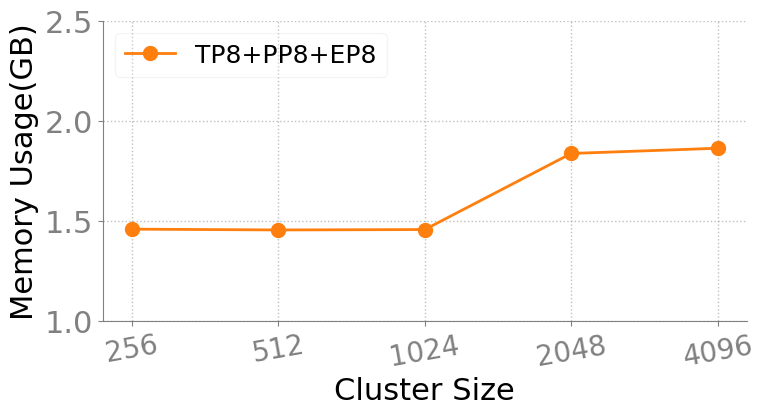

Write the Python code that produced this figure. (Note: this script raises an exception after producing the figure.)
import matplotlib.pyplot as plt
import numpy as np
import matplotlib.ticker as ticker
 
# %% Style
SECONDARY_COLOR = "#808080"
FONT_SIZE_SM = 18
FONT_SIZE_MD = 20
FONT_SIZE_LG = 22
COLORS = [
    # "tab:blue", 
    # no ground truth
    "tab:orange",
    "tab:green",
    "tab:red",
    "tab:purple",
    "tab:brown",
    "tab:pink",
    "tab:gray",
    "tab:olive",
    "tab:cyan",
]
HATCHS = ["//", "xx", "\\", "oo", "..", "+", "O", "*"]

plt.rcParams.update(
    {
        "figure.figsize": (8, 4.5),
        "font.size": FONT_SIZE_SM,
        "axes.titlesize": FONT_SIZE_LG,
        "axes.labelsize": FONT_SIZE_LG,
        "font.family": "Calibri",
        "legend.framealpha": 0.5,
        "legend.fontsize": FONT_SIZE_SM,
        "axes.spines.right": False,
        "axes.spines.top": False,
        "axes.edgecolor": SECONDARY_COLOR,
        "xtick.color": SECONDARY_COLOR,
        "ytick.color": SECONDARY_COLOR,
        "xtick.labelsize": FONT_SIZE_LG,
        "ytick.labelsize": FONT_SIZE_LG,
        "grid.color": SECONDARY_COLOR,
        "grid.linestyle": ":",
        "grid.linewidth": 1,
        # enable grid
        "axes.grid": True,
        # disable x axis grid
        "axes.grid.axis": "y",
    }
)

if __name__ == "__main__":
    fig = plt.figure()
    ax = fig.add_subplot()

    x_labels = ["256", "512", "1024", "2048", "4096"]
    line_data = [
        [1.458, 1.454, 1.456, 1.836,1.862, 1.972, "TP8+PP8+EP8"],
        # [235+24, 239+83, 243+67, 260+ 2076.82, 275+1976.14, 0, "MoE"],
    ]
    
    colors = COLORS[:len(line_data)] 
    markers = ['o', 's', '^'] 
    formatter = ticker.ScalarFormatter()

    ax.grid(True, alpha=0.5)
    
    for idx in range(0, len(line_data)):
        x_positions = np.arange(len(x_labels))
        line_values = line_data[idx][0:len(x_labels)]
        
        # 绘制折线
        hdl = ax.plot(
            x_positions,
            line_values,
            marker=markers[idx],  # 不同形状
            markersize=10,  # 标记大小
            linewidth=2,  # 线宽
            color=colors[idx],  # 相同颜色
            label=line_data[idx][-1],  # 标签
        )
        
        # 在每个数据点上添加数值标签
        # for x, y in zip(x_positions, line_values):
        #     if y > 0:
        #         # 使用工程格式显示
        #         formatted_text = formatter(y)
        #         ax.text(x, y, formatted_text, 
        #                ha='center', va='bottom',  # 水平居中，垂直底部对齐
        #                fontsize=18, fontweight='medium',
        #                color=colors[idx])

    ax.set_xticks(np.arange(len(x_labels)))
    ax.set_xticklabels(x_labels, fontsize=20, rotation=10)
    ax.set_ylabel("Memory Usage(GB)")
    # ax.set_yscale("log")
    ax.set_xlabel("Cluster Size")

    ax.yaxis.set_major_formatter(formatter)
    
    ax.set_ylim(1, 2.5)

    # 图例 - 与柱状图保持相同样式
    ax.legend(framealpha=0.2, prop={"size": 18},  labelspacing=0.2, loc="upper left")
    # ax.legend(framealpha=0.2, prop={"size": 18}, draggable=True, ncols=2, labelspacing=0.2, loc="upper left")
    # plt.tight_layout(rect=[0, 0, 0.85, 1]) 
    plt.tight_layout()
    plt.savefig('./output/scale_end-to-end_moe_big_mem.pdf')
    plt.show()
